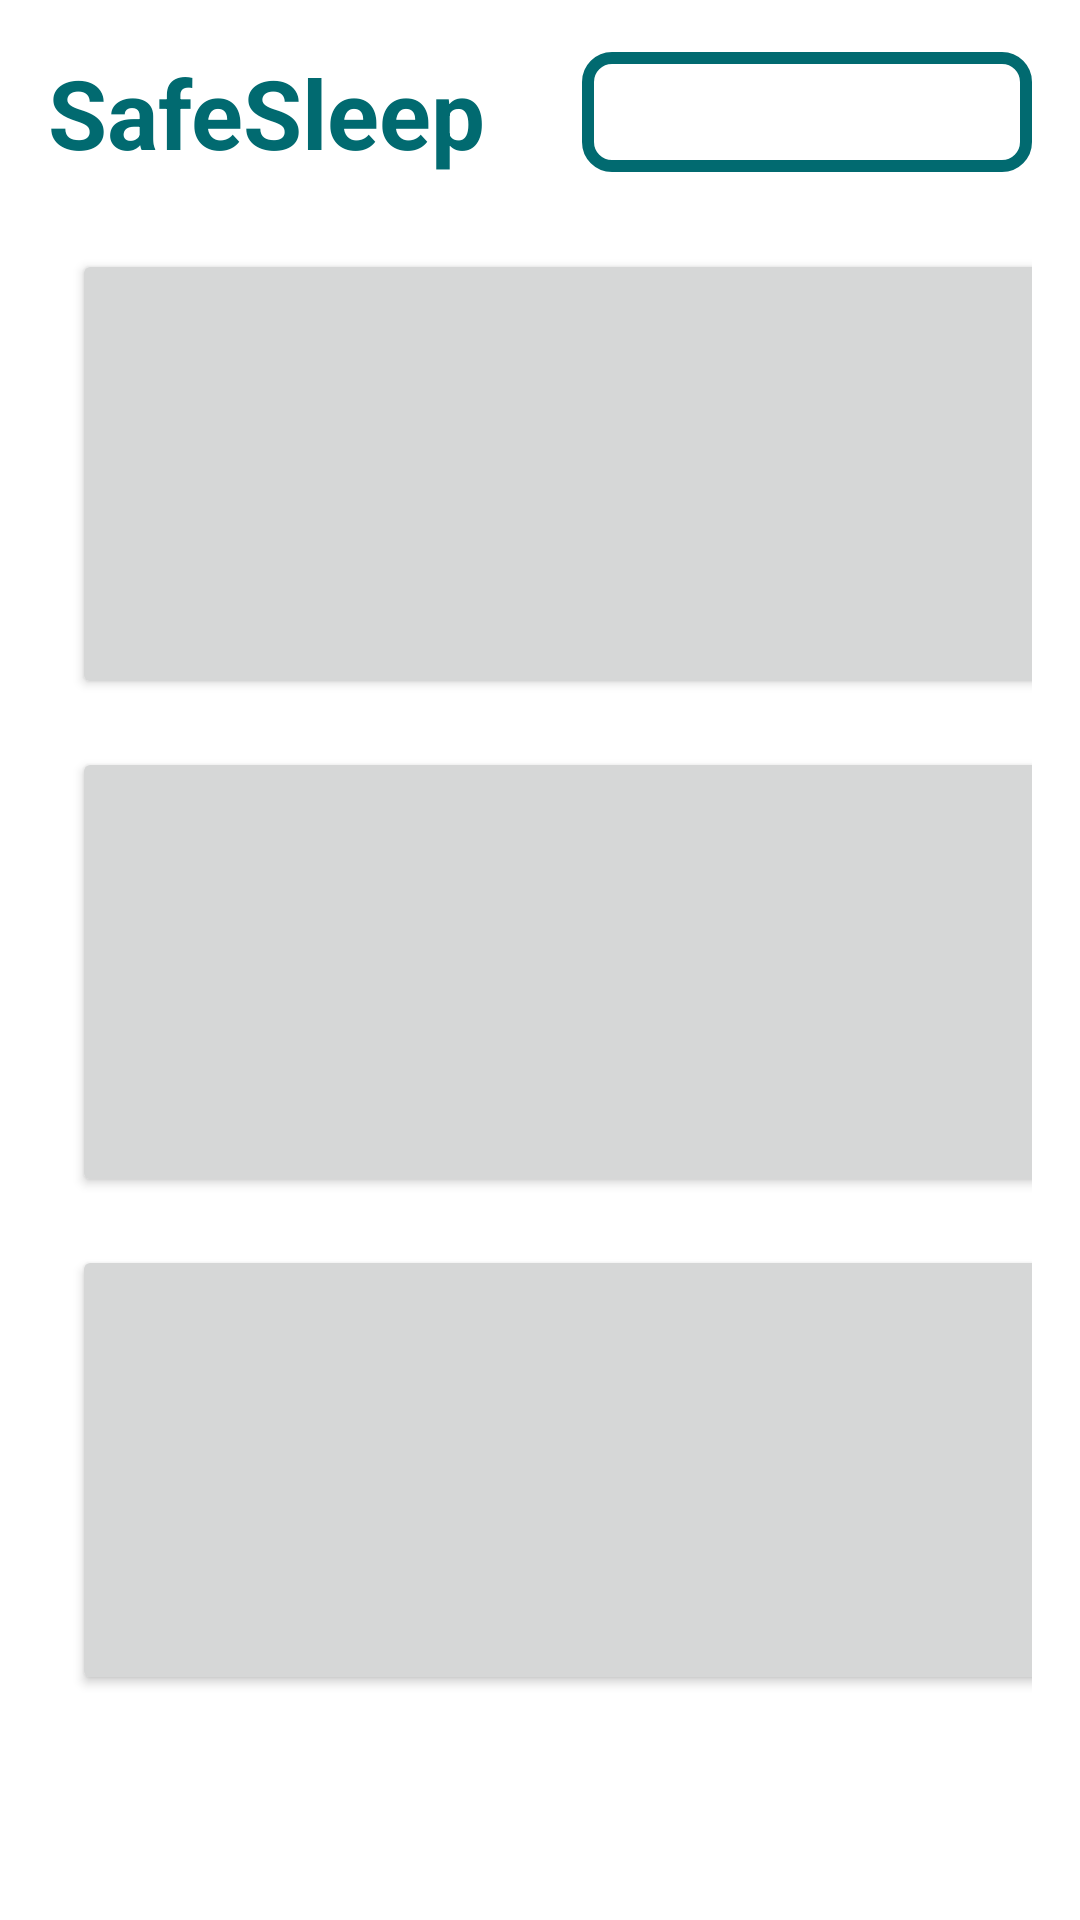

Reconstruct the res/layout file that produces this screen, plus the resources it refers to.
<!-- AndroidManifest.xml: application theme Theme.Sids_checklist -->
<!-- res/layout/main_activity.xml -->
<?xml version="1.0" encoding="utf-8"?>
<RelativeLayout xmlns:android="http://schemas.android.com/apk/res/android"
    android:orientation="vertical"
    android:layout_width="match_parent"
    android:layout_height="match_parent">

    <RelativeLayout
        android:layout_width="match_parent"
        android:layout_height="wrap_content"
        android:layout_marginTop="@dimen/margin_standard"
        android:layout_marginHorizontal="@dimen/margin_standard"
        android:id="@+id/home_header"
        >

        <TextView
            android:layout_width="wrap_content"
            android:layout_height="wrap_content"
            android:text="SafeSleep"
            android:textSize="32sp"
            android:textStyle="bold"
            android:textColor="@color/colorPrimaryDark"
            android:id="@+id/home_title" />

        <Spinner
            android:layout_alignParentEnd="true"
            android:layout_centerVertical="true"
            android:layout_width="150dp"
            android:layout_height="40dp"
            android:background="@drawable/layout_frame"
            android:spinnerMode="dropdown"
            android:id="@+id/profile_select" />
    </RelativeLayout>

    <GridLayout
        android:layout_width="match_parent"
        android:layout_height="wrap_content"
        android:paddingTop="@dimen/margin_standard"
        android:layout_marginHorizontal="@dimen/margin_standard"
        android:columnCount="2"
        android:alignmentMode="alignMargins"
        android:layout_below="@id/home_header">

        <Button
            android:id="@+id/goToChecklist"
            android:layout_width="150dp"
            android:layout_height="150dp"
            android:layout_columnWeight="1"
            android:layout_rowWeight="1"
            android:layout_margin="8dp"
            android:drawableTop="@drawable/checklist_icon"
            android:text="Checklist"
            android:textColor="@color/colorPrimaryDark"
            android:textSize="20sp"
            android:textStyle="bold"
            android:gravity="center" />

        <Button
            android:id="@+id/goToProfile"
            android:layout_width="150dp"
            android:layout_height="150dp"
            android:layout_columnWeight="1"
            android:layout_rowWeight="1"
            android:layout_margin="8dp"
            android:drawableTop="@drawable/child_icon"
            android:text="Profiles"
            android:textColor="@color/colorPrimaryDark"
            android:textSize="20sp"
            android:textStyle="bold"
            android:gravity="center" />

        <Button
            android:id="@+id/goToReport"
            android:layout_width="150dp"
            android:layout_height="150dp"
            android:layout_columnWeight="1"
            android:layout_rowWeight="1"
            android:layout_margin="8dp"
            android:drawableTop="@drawable/graph_icon"
            android:text="Reports"
            android:textColor="@color/colorPrimaryDark"
            android:textSize="20sp"
            android:textStyle="bold"
            android:gravity="center" />

        <Button
            android:id="@+id/goToSharing"
            android:layout_width="150dp"
            android:layout_height="150dp"
            android:layout_columnWeight="1"
            android:layout_rowWeight="1"
            android:layout_margin="8dp"
            android:drawableTop="@drawable/compare_arrows_icon"
            android:text="Sharing"
            android:textColor="@color/colorPrimaryDark"
            android:textSize="20sp"
            android:textStyle="bold"
            android:gravity="center" />
        <Button
            android:id="@+id/goToInfo"
            android:layout_width="150dp"
            android:layout_height="150dp"
            android:layout_columnWeight="1"
            android:layout_rowWeight="1"
            android:layout_margin="8dp"
            android:drawableTop="@drawable/info_icon"
            android:drawableTint="@color/colorPrimaryDark"
            android:text="Info"
            android:textColor="@color/colorPrimaryDark"
            android:textSize="20sp"
            android:textStyle="bold"
            android:gravity="center" />
        <Button
            android:id="@+id/goToSettings"
            android:layout_width="150dp"
            android:layout_height="150dp"
            android:layout_columnWeight="1"
            android:layout_rowWeight="1"
            android:layout_margin="8dp"
            android:drawableTop="@drawable/baseline_settings_24"
            android:drawableTint="@color/colorPrimaryDark"
            android:text="Settings"
            android:textColor="@color/colorPrimaryDark"
            android:textSize="20sp"
            android:textStyle="bold"
            android:gravity="center" />


    </GridLayout>


</RelativeLayout>
<!-- resources referenced by this layout -->
<resources>
  <color name="colorPrimaryDark">#016A70</color>
  <dimen name="margin_standard"> 16dp </dimen>
  <!-- drawable checklist_icon (drawable) -->
  <vector android:height="@dimen/menu_button" android:tint="@color/colorPrimaryDark"
      android:viewportHeight="24" android:viewportWidth="24"
      android:width="@dimen/menu_button" xmlns:android="http://schemas.android.com/apk/res/android">
      <path android:fillColor="@android:color/white" android:pathData="M11,7H2v2h9V7zM11,15H2v2h9V15zM16.34,11l-3.54,-3.54l1.41,-1.41l2.12,2.12l4.24,-4.24L22,5.34L16.34,11zM16.34,19l-3.54,-3.54l1.41,-1.41l2.12,2.12l4.24,-4.24L22,13.34L16.34,19z"/>
  </vector>
  <!-- drawable compare_arrows_icon (drawable) -->
  <vector android:autoMirrored="true" android:height="@dimen/menu_button"
      android:tint="@color/colorPrimaryDark" android:viewportHeight="24"
      android:viewportWidth="24" android:width="@dimen/menu_button" xmlns:android="http://schemas.android.com/apk/res/android">
      <path android:fillColor="@android:color/white" android:pathData="M9.01,14H2v2h7.01v3L13,15l-3.99,-4V14zM14.99,13v-3H22V8h-7.01V5L11,9L14.99,13z"/>
  </vector>
  <!-- drawable graph_icon (drawable) -->
  <vector android:height="@dimen/menu_button" android:tint="@color/colorPrimaryDark"
      android:viewportHeight="24" android:viewportWidth="24"
      android:width="@dimen/menu_button" xmlns:android="http://schemas.android.com/apk/res/android">
      <path android:fillColor="@android:color/white" android:pathData="M14.06,9.94L12,9l2.06,-0.94L15,6l0.94,2.06L18,9l-2.06,0.94L15,12L14.06,9.94zM4,14l0.94,-2.06L7,11l-2.06,-0.94L4,8l-0.94,2.06L1,11l2.06,0.94L4,14zM8.5,9l1.09,-2.41L12,5.5L9.59,4.41L8.5,2L7.41,4.41L5,5.5l2.41,1.09L8.5,9zM4.5,20.5l6,-6.01l4,4L23,8.93l-1.41,-1.41l-7.09,7.97l-4,-4L3,19L4.5,20.5z"/>
  </vector>
  <!-- drawable info_icon (drawable) -->
  <vector android:height="@dimen/menu_button" android:tint="#000000"
      android:viewportHeight="24" android:viewportWidth="24"
      android:width="@dimen/menu_button" xmlns:android="http://schemas.android.com/apk/res/android">
      <path android:fillColor="@android:color/white" android:pathData="M12,2C6.48,2 2,6.48 2,12s4.48,10 10,10 10,-4.48 10,-10S17.52,2 12,2zM13,17h-2v-6h2v6zM13,9h-2L11,7h2v2z"/>
  </vector>
  <!-- drawable layout_frame (drawable) -->
  <?xml version="1.0" encoding="utf-8"?>
  <shape xmlns:android="http://schemas.android.com/apk/res/android">
      <solid android:color="@color/white"/>
      <corners android:radius="8dp"/>
      <stroke
          android:color="@color/colorPrimaryDark"
          android:width="4dp"/>
  </shape>
  <style name="Theme.Sids_checklist" parent="Theme.MaterialComponents.DayNight.DarkActionBar">
          
          <item name="colorPrimary">@color/colorPrimary</item>
          <item name="colorPrimaryDark">@color/colorPrimaryDark</item>
          <item name="colorAccent">@color/colorAccent</item>
          
          <item name="colorSecondary">@color/colorPrimary</item>
          <item name="colorSecondaryVariant">@color/colorPrimaryDark</item>
          <item name="colorOnSecondary">@color/background</item>
          
          <item name="android:statusBarColor">@color/colorPrimaryDark</item>
      </style>
  <dimen name="menu_button"> 90dp </dimen>
  <color name="white">#FFFFFFFF</color>
  <color name="colorPrimary">#A2C579</color>
  <color name="colorAccent">#D2DE32</color>
  <color name="background">#FFFFDD</color>
</resources>
